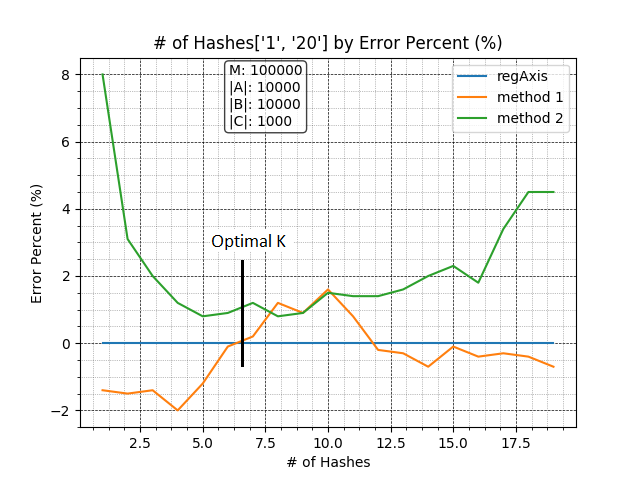

The file beside this chart, header and first rows:
, Regular, Method1, Method2
1, 1000, 1014, 920
2, 1000, 1015, 969
3, 1000, 1014, 980
4, 1000, 1020, 988
5, 1000, 1012, 992
6, 1000, 1001, 991
7, 1000, 998, 988
8, 1000, 988, 992
9, 1000, 991, 991
10, 1000, 984, 985
11, 1000, 992, 986
12, 1000, 1002, 986
13, 1000, 1003, 984
14, 1000, 1007, 980
15, 1000, 1001, 977
16, 1000, 1004, 982
17, 1000, 1003, 966
18, 1000, 1004, 955
19, 1000, 1007, 955
